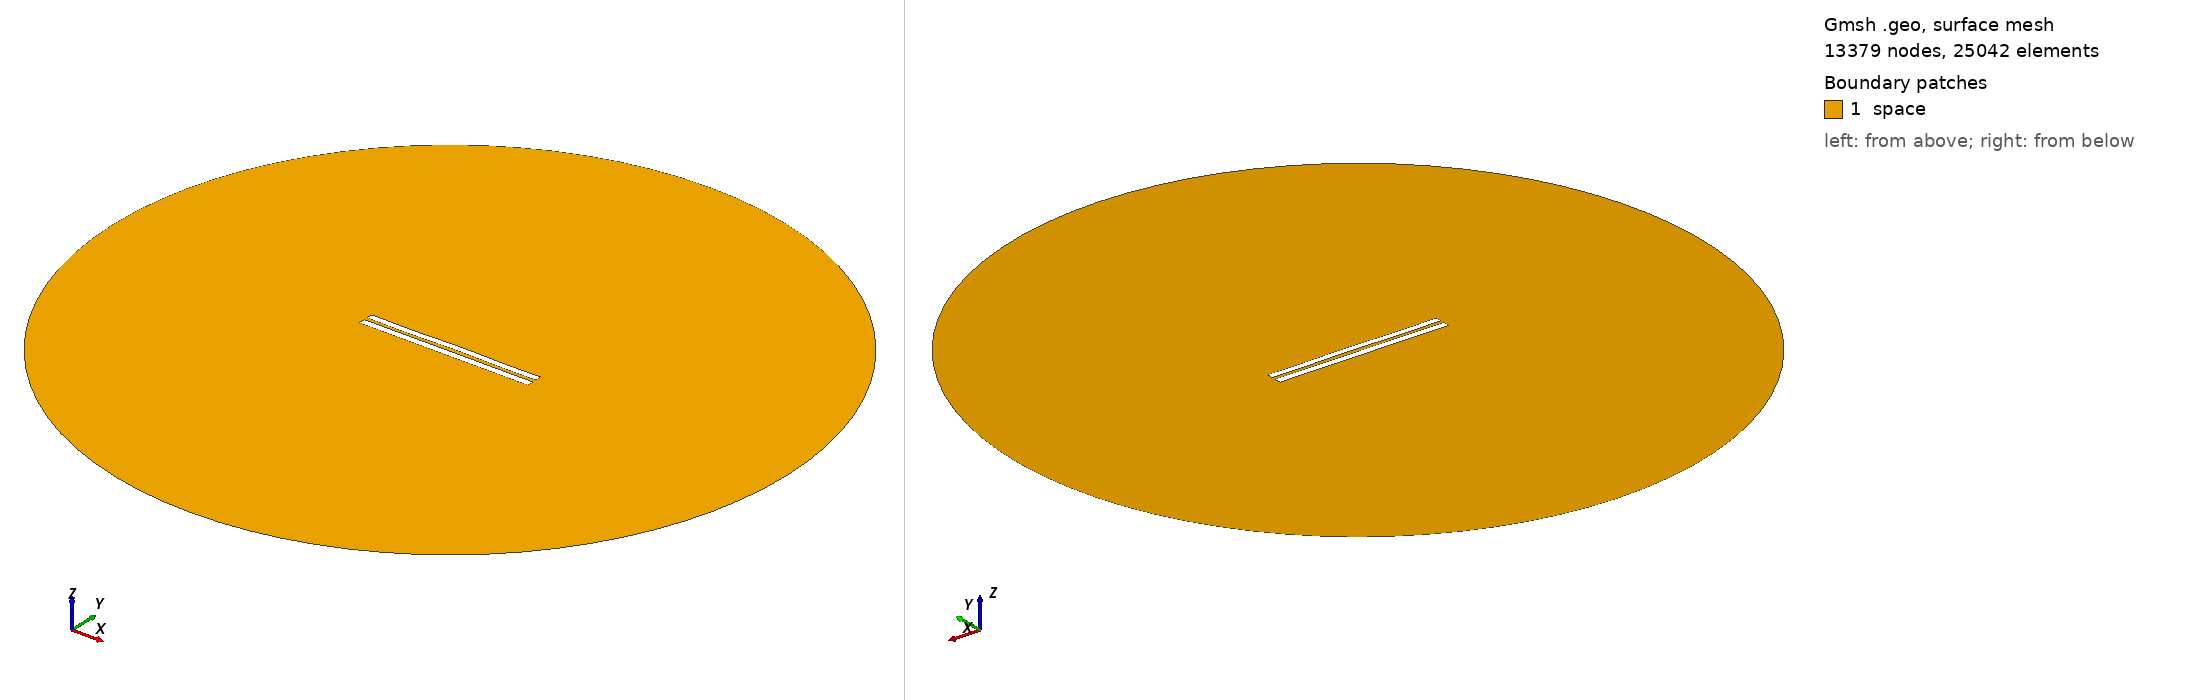

Gmsh geometry script, surface-meshed: 13379 nodes, 25042 surface elements. Boundary patches (legend numbers): 1 space. Left view from above one corner, right view from below the opposite corner. Legend entries are the model's physical surfaces. The drawing asked Gmsh for element sizes between 1% and 20% of the model's largest extent; the script's own settings can give other sizes.

=== 4831.geo (drawn) ===
//---------------------------------------
// Geometry kernel
//---------------------------------------

SetFactory("OpenCASCADE");



//---------------------------------------
// Parameters of the geometry
//---------------------------------------

// Overetch of the upper plate
overetch = 0.125;

// Distance between the plates
distance = 2.0;

// Discretization over the x axis (for the deformation)
nx = 50; 

// Length of the plate
L = 100 - overetch; 

// Number of modes
n = 4; 

// 1st mode coefficient
coeff(1) = 0.07499999999999998;
beta(1) = 0.596864 * 3.1415926535 / L;

// 2nd mode coefficient
coeff(2) = 0.07499999999999998;
beta(2) = 1.49418 * 3.1415926535 / L;

// 3rd mode coefficient
coeff(3) = -0.075;
beta(3) = 2.50025 * 3.1415926535 / L;

// 4th mode coefficient
coeff(4) = -0.15;
beta(4) = 3.49999 * 3.1415926535 / L;



//---------------------------------------
// Upper plate (deformed rectangle)
//---------------------------------------

// Coordiantes of the upper plate
xmin = -50;
xmax = 50 - overetch;

// Height of the upper plate
yheight = 4 - 2 * overetch;

// Indexes of the points
UpperID[] = {};
LowerID[] = {};
LeftID[] = {};
RightID[] = {};

// Point index
p = 1;

// Horizontal edges
For i In {1:nx}
    x = xmin + (i-1)*(xmax - xmin)/(nx-1);

    y_bottom = distance / 2 + overetch;
    For j In {1:n}
        C = (Cosh(beta(j)*L) + Cos(beta(j)*L)) / (Sinh(beta(j)*L) + Sin(beta(j)*L));
        y_bottom  = y_bottom + coeff(j) * (Cosh(beta(j)*(x+50)) - Cos(beta(j)*(x+50)) - C * (Sinh(beta(j)*(x+50)) - Sin(beta(j)*(x+50))));
    EndFor

    y_top = y_bottom + yheight;

    Point(p) = {x, y_top, 0, 1.0};
    UpperID[i] = p;
    p = p + 1;

    Point(p) = {x, y_bottom, 0, 1.0};
    LowerID[i] = p;
    p = p + 1;
EndFor

// Create point lists
UpperPts[] = {}; LowerPts[] = {};
For i In {1:nx}
  UpperPts[] += {UpperID[i]};
  LowerPts[] += {LowerID[i]};
EndFor

// Build splines
Spline(1) = {UpperPts[]};
Spline(2) = {LowerPts[]};
Line(3) = {LowerPts[nx-1], UpperPts[nx-1]};
Line(4) = {LowerPts[0], UpperPts[0]};

// Build the plane surface
Curve Loop(1) = {2, 3, -1, -4};
Plane Surface(1) = {1};



//---------------------------------------
// Lower plate (rectangle)
//---------------------------------------

// Vertices
Point(1001) = {-50, -1, 0, 1.0};
Point(1002) = { 50, -1, 0, 1.0};
Point(1003) = { 50,  -5, 0, 1.0};
Point(1004) = {-50,  -5, 0, 1.0};

// Edges
Line(5) = {1001, 1002};
Line(6) = {1002, 1003};
Line(7) = {1003, 1004};
Line(8) = {1004, 1001};

// Plane surface
Line Loop(2) = {5, 6, 7, 8};
Plane Surface(2) = {2}; 



//---------------------------------------
// Outer (fictious) boundary
//---------------------------------------

// Points
Point(1005) = {0, 0, 0};       // Center
Point(1006) = {200, 0, 0};     // Start point
Point(1007) = {0, 200, 0};     // 90 degrees
Point(1008) = {-200, 0, 0};    // 180 degrees
Point(1009) = {0, -200, 0};    // 270 degrees

// Circle arcs (each needs start, center, end)
Circle(9) = {1006, 1005, 1007};
Circle(10) = {1007, 1005, 1008};
Circle(11) = {1008, 1005, 1009};
Circle(12) = {1009, 1005, 1006};

// Plane surface for the entire domain
Curve Loop(3) = {9, 10, 11, 12};
Surface(3) = {3};

// Subtract the plates from the whole domain to obtain the actual domain where we want to solve the equations
BooleanDifference{ Surface{3}; Delete; }{ Surface{1}; Surface{2}; Delete; }




//---------------------------------------
// Transfinite Lines/Curves
//---------------------------------------

// Set the number of points on the boundaries
r = 7;

// Plates
Transfinite Curve {1, 2} = 50*r Using Progression 1;
Transfinite Curve {3, 4} = 2*r Using Progression 1;
Transfinite Line {5, 7} = 50*r Using Progression 1;
Transfinite Line {6, 8} = 2*r Using Progression 1;

// Outer boundary
Transfinite Line {9, 10, 11, 12} = 20 Using Progression 1;



//---------------------------------------
// Physical groups
//---------------------------------------                

// Physical curves (boundaries)
Physical Line("force_segment", 10) = {2};
Physical Line("upper_plate", 11) = {1, 3, 4};
Physical Line("lower_plate", 12) = {5, 6, 7, 8};
Physical Line("boundary", 20) = {9, 10, 11, 12};

// Physical Surfaces
Physical Surface("space", 30) = {3};



//---------------------------------------
// 6. Generate the Mesh
//---------------------------------------

// 2D mesh generation
Mesh 2;
